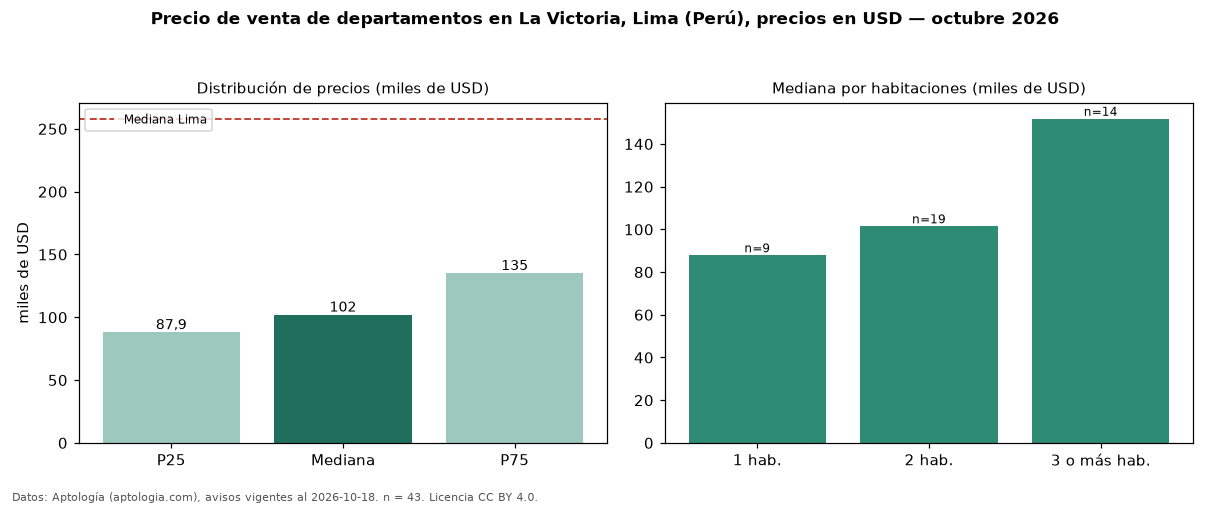

The data file committed next to this chart (first rows):
seccion, metrica, valor, moneda, n
precio, p25, 87935, USD, 43
precio, mediana, 101947, USD, 43
precio, p75, 135000, USD, 43
precio, minimo, 60000, USD, 43
precio, maximo, 192944, USD, 43
m2, mediana_precio_m2, 2074, USD, 43
m2, area_mediana_m2, 59.0, m2, 43
banos, mediana_banos, 2.0, , 
habitaciones, 1, 87870, USD, 9
habitaciones, 2, 101462, USD, 19
habitaciones, 3+, 151812, USD, 14
ciudad, mediana_ciudad_referencia, 258023, USD, 
ciudad, mediana_m2_ciudad, 2305, USD, 
fuente, fecha_datos, 2026-10-18, , 
fuente, atribucion, https://www.aptologia.com/pe/venta/lima, , 
fuente, licencia, CC BY 4.0, , 
